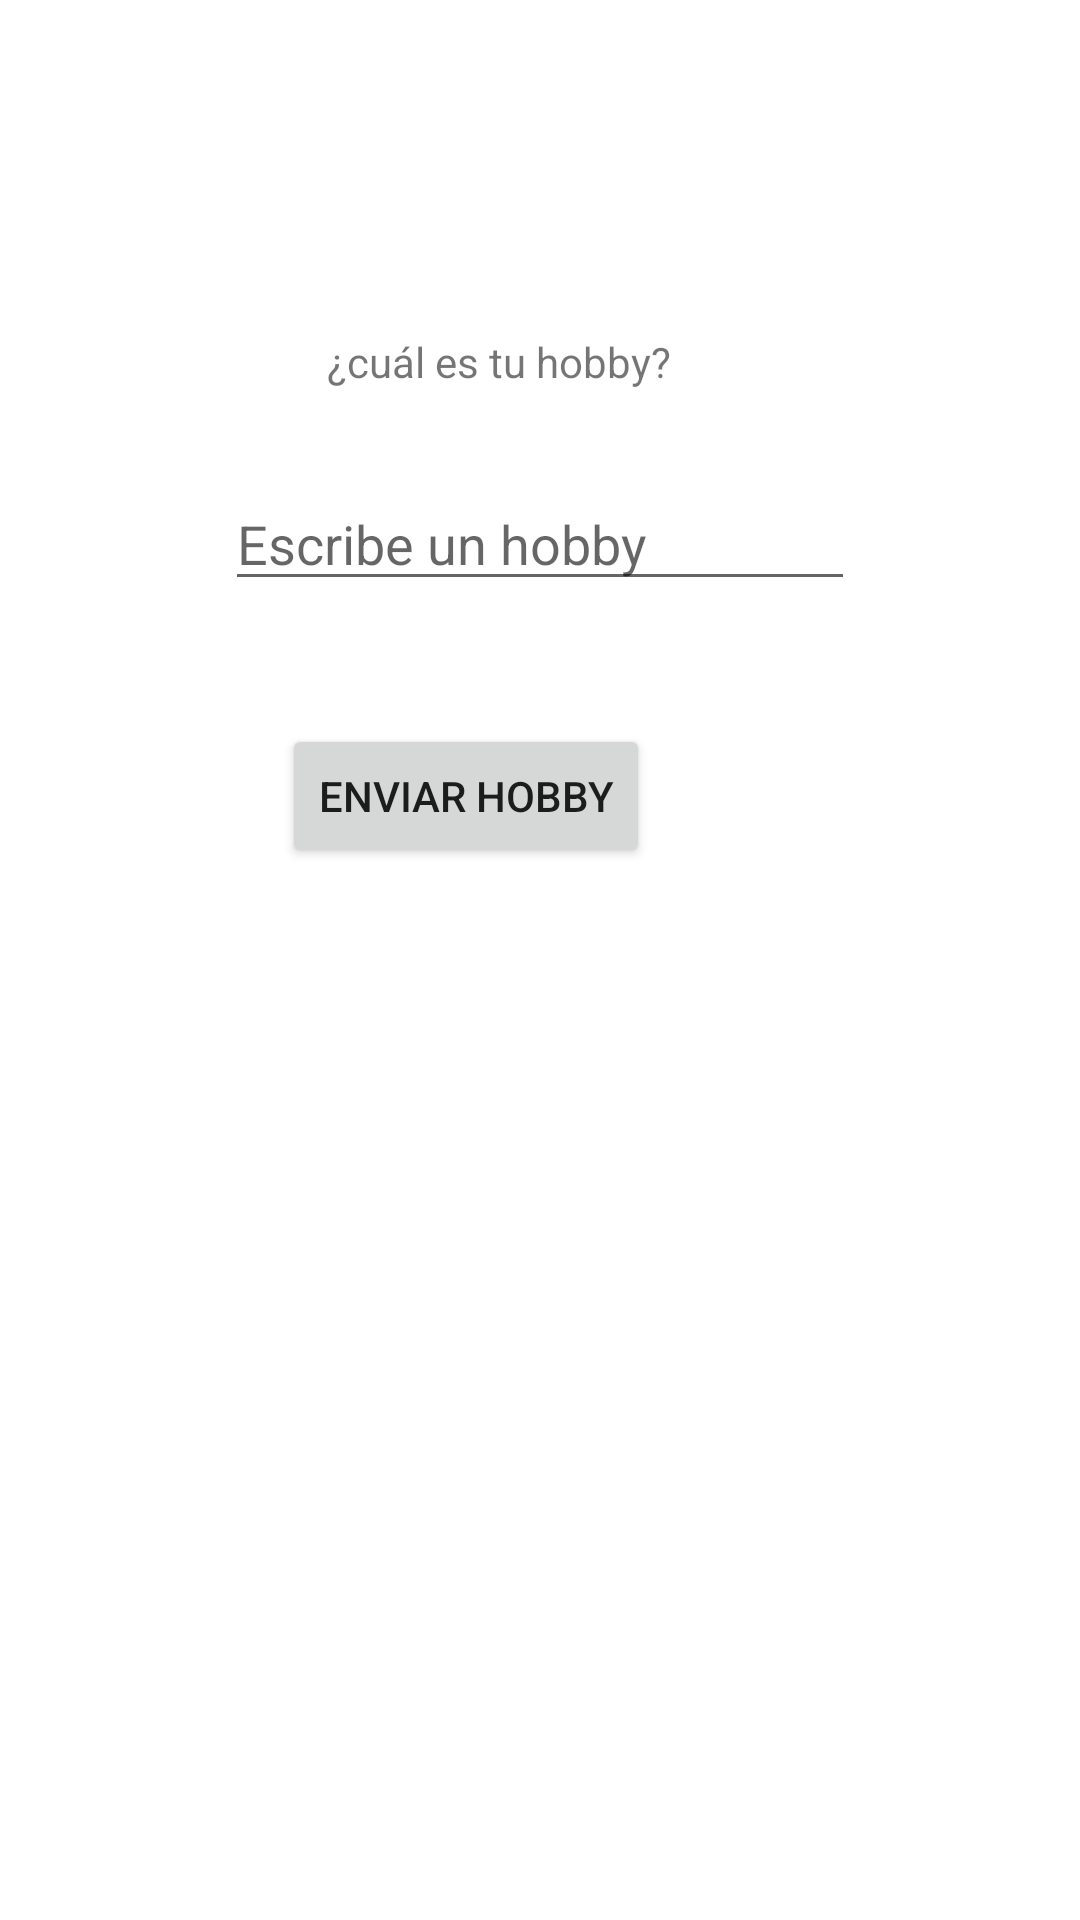

Android layout source for this screen:
<!-- AndroidManifest.xml: application theme Theme.Actividad12 -->
<!-- res/layout/activity_hobbies.xml -->
<?xml version="1.0" encoding="utf-8"?>
<androidx.constraintlayout.widget.ConstraintLayout xmlns:android="http://schemas.android.com/apk/res/android"
    xmlns:app="http://schemas.android.com/apk/res-auto"
    xmlns:tools="http://schemas.android.com/tools"
    android:layout_width="match_parent"
    android:layout_height="match_parent"
    tools:context=".HobbiesActivity">

    <TextView
        android:id="@+id/textView"
        android:layout_width="wrap_content"
        android:layout_height="wrap_content"
        android:layout_marginStart="34dp"
        android:layout_marginBottom="29dp"
        android:text="¿cuál es tu hobby?"
        app:layout_constraintBottom_toTopOf="@+id/whatIsYourHobby"
        app:layout_constraintStart_toStartOf="@+id/whatIsYourHobby" />

    <EditText
        android:id="@+id/whatIsYourHobby"
        android:layout_width="wrap_content"
        android:layout_height="wrap_content"
        android:layout_marginTop="159dp"
        android:ems="10"
        android:hint="Escribe un hobby"
        android:inputType="textPersonName"
        app:layout_constraintEnd_toEndOf="parent"
        app:layout_constraintStart_toStartOf="parent"
        app:layout_constraintTop_toTopOf="parent" />

    <Button
        android:id="@+id/btnSendAHobby"
        android:layout_width="wrap_content"
        android:layout_height="wrap_content"
        android:layout_marginStart="19dp"
        android:layout_marginTop="41dp"
        android:onClick="goBackToMenuActivity"
        android:text="Enviar hobby"
        app:layout_constraintStart_toStartOf="@+id/whatIsYourHobby"
        app:layout_constraintTop_toBottomOf="@+id/whatIsYourHobby" />

</androidx.constraintlayout.widget.ConstraintLayout>
<!-- resources referenced by this layout -->
<resources>
  <style name="Theme.Actividad12" parent="Theme.MaterialComponents.DayNight.DarkActionBar">
          
          <item name="colorPrimary">@color/purple_500</item>
          <item name="colorPrimaryVariant">@color/purple_700</item>
          <item name="colorOnPrimary">@color/white</item>
          
          <item name="colorSecondary">@color/teal_200</item>
          <item name="colorSecondaryVariant">@color/teal_700</item>
          <item name="colorOnSecondary">@color/black</item>
          
          <item name="android:statusBarColor" tools:targetApi="l">?attr/colorPrimaryVariant</item>
          
      </style>
  <!-- not gathered from this repository: default colours our renderer supplied (Android Studio template values) -->
  <color name="purple_500">#FF6200EE</color>
  <color name="purple_700">#FF3700B3</color>
  <color name="teal_200">#FF03DAC5</color>
  <color name="teal_700">#FF018786</color>
  <color name="black">#FF000000</color>
  <color name="white">#FFFFFFFF</color>
</resources>
